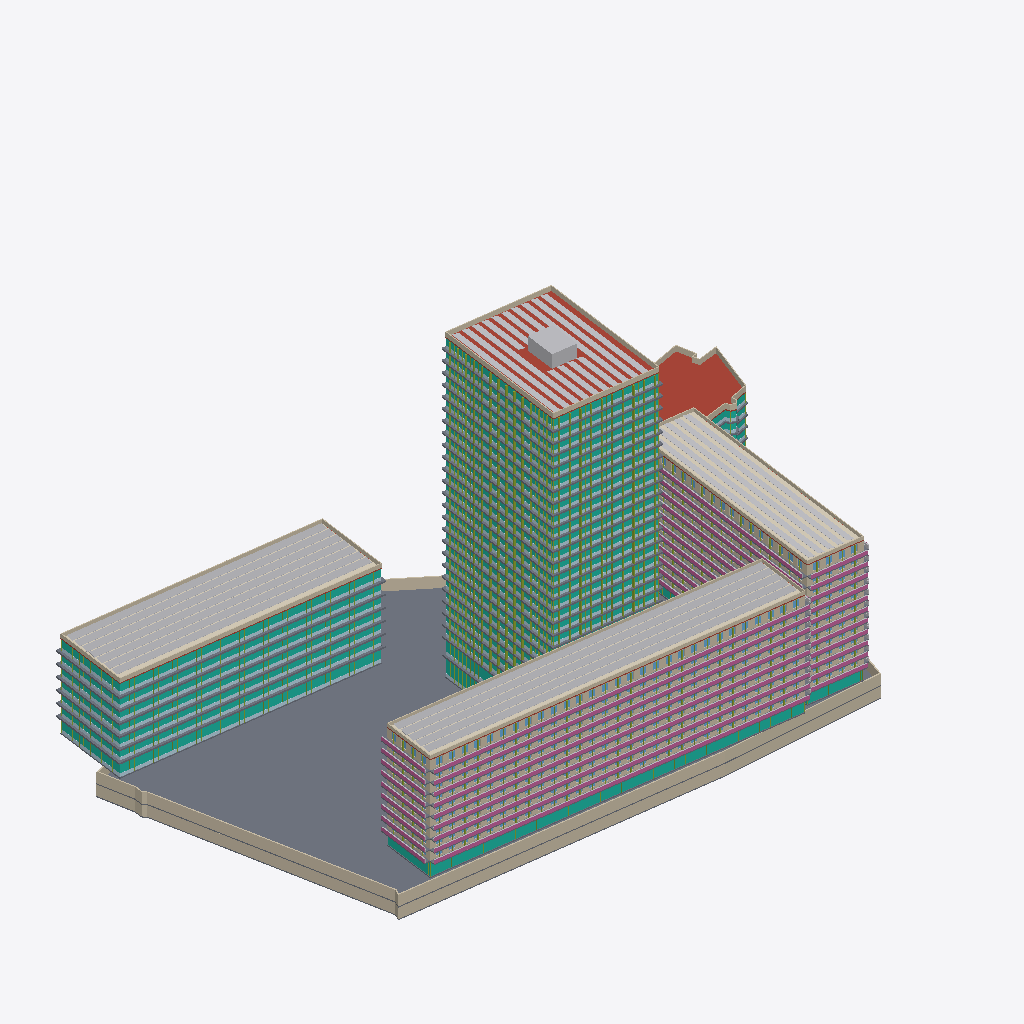
Isometric view of an IFC building model (IFC-SPF (STEP), schema IFC4, length unit metre), seen from the south-west, elements coloured by IFC class (only those large enough to see are counted): 81 members (olive), 62 walls (beige), 61 slabs (grey), 40 curtain walls (teal), 36 plates (pale blue), 25 other elements (light grey), 20 railings (pink), 18 windows (light blue), 5 roofs (red-brown), 3 coverings (cream).
Extent 184.1 m × 117.1 m × 104.8 m (x, y, z). Storeys (64): U-B1 at -7.00 m; U-B2 at -3.50 m; H-GF at 0.00 m; S-GF at 0.00 m; R-GF at 0.00 m; O-GF at 0.00 m; E-GF at 0.00 m; U-Roof at 0.00 m; S-L2 at 4.50 m; R-L2 at 4.50 m; O-L2 at 4.50 m; E-L1 at 4.50 m; H-L2 at 6.00 m; S-L3 at 7.60 m; R-L3 at 7.60 m; E-L2 at 7.70 m. Elements (1541): 1056 IfcWindow, 127 IfcSlab, 107 IfcWall, 90 IfcMember, 45 IfcCurtainWall, 43 IfcPlate, 41 IfcBuildingElementProxy, 20 IfcRailing, 5 IfcRoof, 4 IfcSolarDevice, 3 IfcCovering.

HEADER;
FILE_DESCRIPTION(('ViewDefinition[DesignTransferView]'),'2;1');
FILE_NAME('/dev/null','2026-11-10T15:58:42+00:00',(''),(''),'IfcOpenShell 0.9.0.post1','IfcOpenShell 0.9.0.post1','Nobody');
FILE_SCHEMA(('IFC4'));
ENDSEC;
DATA;
#1=IFCPROJECT('0P86xj9aDAVgbBiIiUw3_h',$,'Option A — hotel tower + residential blocks',$,$,$,$,(#10),#5);
#12=IFCSITE('1AQw_Dx7bDIeuZo$CaSpwz',$,'Site',$,$,#426,#421,$,$,$,$,$,$,$);
#430=IFCBUILDING('2KRZgmy2D7zBm_rK441tGO',$,'Hotel tower','Hotel',$,$,$,$,$,$,$,$);
#51652=IFCBUILDING('3AFMupdMjEKvTJYDcgpi4e',$,'Street bar (Milevská)','Residential',$,$,$,$,$,$,$,$);
#94446=IFCBUILDING('2kI9jYpBL9iuS_L0e8rNdy',$,'East bar','Residential',$,$,$,$,$,$,$,$);
#129178=IFCBUILDING('1ZNeGrpVf1HezjSGE5Gg3A',$,'North office wing','Office',$,$,$,$,$,$,$,$);
#143116=IFCBUILDING('2cMiSUKCL5Zh$qjMPD6LCc',$,'Existing corner office (parcel 1133/12)','Office (existing, kept)',$,$,$,$,$,$,$,$);
#156468=IFCBUILDING('2IEGVKcD5DpAJ32Iv39gXf',$,'Underground parking','Parking / technical',$,$,$,$,$,$,$,$);
#437=IFCBUILDINGSTOREY('3dpn7Vqxb3FfwyORC$PG6a',$,'H-GF',$,$,#448,$,$,$,0.0);
#1777=IFCBUILDINGSTOREY('1EdmennOL5qQwe2IBO7uEd',$,'H-L2',$,$,#1787,$,$,$,6.0);
#3142=IFCBUILDINGSTOREY('3DlTL45cb4M9heNRixAW_A',$,'H-L3',$,$,#3152,$,$,$,11.0);
#5072=IFCBUILDINGSTOREY('27mSSacGf7M9YakSwtGBnp',$,'H-L4',$,$,#5082,$,$,$,14.3);
#7000=IFCBUILDINGSTOREY('3D4KC1I1f0c95q7Xn9cp1D',$,'H-L5',$,$,#7010,$,$,$,17.6);
#8928=IFCBUILDINGSTOREY('3TAkWLsm99zvBQ0NdDOTrW',$,'H-L6',$,$,#8938,$,$,$,20.9);
#10856=IFCBUILDINGSTOREY('1W27XNGFL9r8NF343M8SbO',$,'H-L7',$,$,#10866,$,$,$,24.2);
#12784=IFCBUILDINGSTOREY('2F0$aImNzFXQAms_d1JjZT',$,'H-L8',$,$,#12794,$,$,$,27.5);
#14712=IFCBUILDINGSTOREY('1r$nSiLWH9Ywbfirn5qPA2',$,'H-L9',$,$,#14722,$,$,$,30.8);
#16640=IFCBUILDINGSTOREY('1l9wflLE97zQ22Dhvase8Q',$,'H-L10',$,$,#16650,$,$,$,34.1);
#18568=IFCBUILDINGSTOREY('2fLgZkFhjAHhQZuA086b1U',$,'H-L11',$,$,#18578,$,$,$,37.4);
#20496=IFCBUILDINGSTOREY('1NcWN474rA5PN9fJ1Y02yH',$,'H-L12',$,$,#20506,$,$,$,40.7);
#22424=IFCBUILDINGSTOREY('2M7aYfVRrC0e0uhX$PZRjc',$,'H-L13',$,$,#22434,$,$,$,44.0);
#24352=IFCBUILDINGSTOREY('0DPj5NWh97ngcM$v6k6xjm',$,'H-L14',$,$,#24362,$,$,$,47.3);
#26280=IFCBUILDINGSTOREY('3qJZcRCvXBTAQt5yyrPpjg',$,'H-L15',$,$,#26290,$,$,$,50.6);
#28208=IFCBUILDINGSTOREY('0VFEXNJRLF8RIM0sgITTg0',$,'H-L16',$,$,#28218,$,$,$,53.9);
#30136=IFCBUILDINGSTOREY('2hzbsixw5DdgKyLfRLrWhF',$,'H-L17',$,$,#30146,$,$,$,57.2);
#32064=IFCBUILDINGSTOREY('29S4ZgW_jFTOil5YB92or5',$,'H-L18',$,$,#32074,$,$,$,60.5);
#33992=IFCBUILDINGSTOREY('33ZKgCOJv7jfPU6A1q2O56',$,'H-L19',$,$,#34002,$,$,$,63.8);
#35920=IFCBUILDINGSTOREY('2104KSrgr8b8N1bbAk9bv3',$,'H-L20',$,$,#35930,$,$,$,67.1);
#37848=IFCBUILDINGSTOREY('0phWHTOJH0Y8L0wX$uoU71',$,'H-L21',$,$,#37858,$,$,$,70.4);
#39776=IFCBUILDINGSTOREY('2mucAxSe18ZgdZNyodY0kX',$,'H-L22',$,$,#39786,$,$,$,73.7);
#41704=IFCBUILDINGSTOREY('1UK0Z3WvPE8xDNk7h04uPa',$,'H-L23',$,$,#41714,$,$,$,77.0);
#43632=IFCBUILDINGSTOREY('3QJHR80ln7RgUVKyFmh2V2',$,'H-L24',$,$,#43642,$,$,$,80.3);
#45560=IFCBUILDINGSTOREY('376GqPJjj0XR0ht1YbyHh7',$,'H-L25',$,$,#45570,$,$,$,83.6);
#47488=IFCBUILDINGSTOREY('1M_uK$XNX6ERBE2dTIS$Ac',$,'H-L26',$,$,#47498,$,$,$,86.9);
#49416=IFCBUILDINGSTOREY('2kM_fhQoHCEQxw0OUAtzvE',$,'H-L27',$,$,#49426,$,$,$,90.2);
#51344=IFCBUILDINGSTOREY('1IxFdbLX975RNALfrYqt35',$,'H-Roof',$,$,#51354,$,$,$,93.5);
#51658=IFCBUILDINGSTOREY('14t8HL5Un67OShj4$nzmmK',$,'S-GF',$,$,#51669,$,$,$,0.0);
#52813=IFCBUILDINGSTOREY('0KVGxfcdDBWfGO4hmFXAA_',$,'S-L2',$,$,#52823,$,$,$,4.5);
#57426=IFCBUILDINGSTOREY('2QgzgW0qb6nAabbPI$GdKf',$,'S-L3',$,$,#57436,$,$,$,7.6);
#62029=IFCBUILDINGSTOREY('340E7W51zBT83AT_zHipHy',$,'S-L4',$,$,#62039,$,$,$,10.7);
#66632=IFCBUILDINGSTOREY('2Jzpt7HWH6UBkCz18XIY5T',$,'S-L5',$,$,#66642,$,$,$,13.8);
#71235=IFCBUILDINGSTOREY('1AUwMlSEf8Df6gvOe_p3X_',$,'S-L6',$,$,#71245,$,$,$,16.9);
#75838=IFCBUILDINGSTOREY('1xNGbnLJf54f8WpU1RjMYi',$,'S-L7',$,$,#75848,$,$,$,20.0);
#80441=IFCBUILDINGSTOREY('27qsrBmQ9Cu8qEx84_1v_W',$,'S-L8',$,$,#80451,$,$,$,23.1);
#85044=IFCBUILDINGSTOREY('1Or1TpSSb0cQIeQaNa_ZV5',$,'S-L9',$,$,#85054,$,$,$,26.2);
#89647=IFCBUILDINGSTOREY('1Q9AwlV8X0CAGx2jXvYO3B',$,'S-L10',$,$,#89657,$,$,$,29.3);
#94250=IFCBUILDINGSTOREY('2Vl9RaFuTDQRPj$kdxu_oQ',$,'S-Roof',$,$,#94260,$,$,$,32.4);
#94452=IFCBUILDINGSTOREY('1ggtT0iZD7MOkatUUyCwwV',$,'R-GF',$,$,#94463,$,$,$,0.0);
#95245=IFCBUILDINGSTOREY('1nuQ6tr_fFiBsEsmZGk4vG',$,'R-L2',$,$,#95255,$,$,$,4.5);
#98312=IFCBUILDINGSTOREY('1xsN7z8kn52fHQ4raHvoaJ',$,'R-L3',$,$,#98322,$,$,$,7.6);
#101379=IFCBUILDINGSTOREY('2Pr5zuVm9CROEv$p7_zTBq',$,'R-L4',$,$,#101389,$,$,$,10.7);
#104446=IFCBUILDINGSTOREY('0kFfHmYbPAE82Ajw4_ABIz',$,'R-L5',$,$,#104456,$,$,$,13.8);
#107513=IFCBUILDINGSTOREY('15rAaA$GDEExYCynrJm5fk',$,'R-L6',$,$,#107523,$,$,$,16.9);
#110580=IFCBUILDINGSTOREY('12n7hYqir9jvqF5eHtVD09',$,'R-L7',$,$,#110590,$,$,$,20.0);
#113647=IFCBUILDINGSTOREY('3iTWqIFpj9cQQUtVUxkowW',$,'R-L8',$,$,#113657,$,$,$,23.1);
#116714=IFCBUILDINGSTOREY('1iHYy57Cv9D9DtFdxbV5O8',$,'R-L9',$,$,#116724,$,$,$,26.2);
#119781=IFCBUILDINGSTOREY('1XroKhWVD8zBYMFxX$z0R8',$,'R-L10',$,$,#119791,$,$,$,29.3);
#122848=IFCBUILDINGSTOREY('1kJxDpRjv2JPnaieSdtLXH',$,'R-L11',$,$,#122858,$,$,$,32.4);
#125915=IFCBUILDINGSTOREY('3cCXp9ka9Evvsu1AeBebAB',$,'R-L12',$,$,#125925,$,$,$,35.5);
#128982=IFCBUILDINGSTOREY('3Rh3R31z17ru1OBNyrjCCh',$,'R-Roof',$,$,#128992,$,$,$,38.6);
#129184=IFCBUILDINGSTOREY('3GUsCfmbnECPHrmJ6EzGv0',$,'O-GF',$,$,#129195,$,$,$,0.0);
#131118=IFCBUILDINGSTOREY('3TF9lIgPb78RZhy7A4xM$R',$,'O-L2',$,$,#131128,$,$,$,4.5);
#133081=IFCBUILDINGSTOREY('081NYhkUbBeOOiVZXTfQWs',$,'O-L3',$,$,#133091,$,$,$,8.1);
#135044=IFCBUILDINGSTOREY('29K$DqaKz9AgeY8RIixgH3',$,'O-L4',$,$,#135054,$,$,$,11.7);
#137007=IFCBUILDINGSTOREY('3$JNkYman8h86Wazzenvez',$,'O-L5',$,$,#137017,$,$,$,15.3);
#138970=IFCBUILDINGSTOREY('3G$rzzrSTA4BL08lDzclDn',$,'O-L6',$,$,#138980,$,$,$,18.9);
#140933=IFCBUILDINGSTOREY('3gEZIUokr3ZBZxHb51iZM9',$,'O-L7',$,$,#140943,$,$,$,22.5);
#142896=IFCBUILDINGSTOREY('2B3SN_K1H3FgEKUfQ2db3S',$,'O-Roof',$,$,#142906,$,$,$,26.1);
#143122=IFCBUILDINGSTOREY('39JocAXpb8OQFKqbgalW8O',$,'E-GF',$,$,#143133,$,$,$,0.0);
#144536=IFCBUILDINGSTOREY('1OIp9m5if0uwOFlDtNl_w8',$,'E-L1',$,$,#144546,$,$,$,4.5);
#145999=IFCBUILDINGSTOREY('2iFXyGoRH5CAy6e0eswFnL',$,'E-L2',$,$,#146009,$,$,$,7.7);
#147462=IFCBUILDINGSTOREY('0t5yKW1o56Beq5lRifl0md',$,'E-L3',$,$,#147472,$,$,$,10.9);
#156868=IFCSLAB('1IQbxqk2b4OA93yiN7KYUa',$,'U-B2 slab',$,$,#156881,#156870,$,.FLOOR.);
#94433=IFCSOLARDEVICE('3UWN0RDrL9Qh9fTIXs4HNT',$,'S PV array',$,$,#94445,#94435,$,.SOLARPANEL.);
#143103=IFCSOLARDEVICE('3QPPKl0h5DWRX8R95Pnpta',$,'O PV array',$,$,#143115,#143105,$,.SOLARPANEL.);
#51637=IFCSOLARDEVICE('17Nx_S1KLABuAEJbRVQw9O',$,'H PV array',$,$,#51649,#51639,$,.SOLARPANEL.);
#129165=IFCSOLARDEVICE('3rW_dKNHb0lO2tyk0ZrJMU',$,'R PV array',$,$,#129177,#129167,$,.SOLARPANEL.);
#51367=IFCROOF('3rIdZFqEX7LPVn40_9D2eA',$,'H roof slab',$,$,#51380,#51369,$,.FLAT_ROOF.);
#129092=IFCCOVERING('3PQ_adsYH5wh3Ob5ZHN9Qh',$,'R green roof',$,'GREEN ROOF',#129104,#129094,$,.USERDEFINED.);
#157030=IFCWALL('3tWE3Nicj80eThPHZ5RnHr',$,'U-B2 ext wall 5',$,$,#157042,#157032,$,.SOLIDWALL.);
#156273=IFCROOF('1kw1oaTw55feHiU4a2_TbP',$,'E roof slab',$,$,#156286,#156275,$,.FLAT_ROOF.);
#156671=IFCWALL('01W8cRwSP19vI$nepQZX4X',$,'U-B1 ext wall 5',$,$,#156683,#156673,$,.SOLIDWALL.);
#52785=IFCCURTAINWALL('0I07C75ZrCGvPwEZv7mgMP',$,'S-GF curtain wall',$,$,#52797,#52787,$,$);
#94335=IFCWALL('2d1meNn7P7LuMcTy0BcFLh',$,'S parapet',$,$,#94347,#94337,$,.PARAPET.);
#156980=IFCWALL('2Pnfpq9UvBfx$mDVMONypZ',$,'U-B2 ext wall 3',$,$,#156992,#156982,$,.SOLIDWALL.);
#142981=IFCWALL('3kJJpnnQvAtQLB14IzQY08',$,'O parapet',$,$,#142993,#142983,$,.PARAPET.);
#156621=IFCWALL('2vDnMKWgr0AQFrNoNEHgox',$,'U-B1 ext wall 3',$,$,#156633,#156623,$,.SOLIDWALL.);
#94360=IFCCOVERING('0FCb0$E1b0Nfse1jcfcbju',$,'S green roof',$,'GREEN ROOF',#94372,#94362,$,.USERDEFINED.);
#51429=IFCWALL('06DWDw3rz46QzS56KIhO0V',$,'H parapet',$,$,#51441,#51431,$,.PARAPET.);
#143006=IFCCOVERING('2qKDIvFS1939x_WOzx2QX2',$,'O green roof',$,'GREEN ROOF',#143018,#143008,$,.USERDEFINED.);
#131079=IFCCURTAINWALL('3COSvYyl9EfRtQHS3zlkE8',$,'O-GF curtain wall',$,$,#131091,#131081,$,$);
#89729=IFCWALL('2VnWSsfov9FgPBQcneakIJ',$,'S-L10 ext wall 1',$,$,#89741,#89731,$,.SOLIDWALL.);
#142827=IFCCURTAINWALL('2J5afkbAT6egl_nobuPMOV',$,'O-L7 curtain wall',$,$,#142839,#142829,$,$);
#157055=IFCWALL('2A49nDXF5ATRUqxg4hb6Kv',$,'U-B2 ext wall 6',$,$,#157067,#157057,$,.SOLIDWALL.);
#129067=IFCWALL('32De6KMuf4oxfkRRLwlmmc',$,'R parapet',$,$,#129079,#129069,$,.PARAPET.);
#156696=IFCWALL('1$3PW1_f14Pv1pGIhZjsA2',$,'U-B1 ext wall 6',$,$,#156708,#156698,$,.SOLIDWALL.);
#93432=IFCRAILING('3SAXfLS3LB1h3NT_VuYMkN',$,'S-L10 railing',$,$,#93444,#93434,$,.BALUSTRADE.);
#88829=IFCRAILING('1RAsiYBOnCU8hinz$RHig_',$,'S-L9 railing',$,$,#88841,#88831,$,.BALUSTRADE.);
#56604=IFCRAILING('3GZIw9z$DASQhUr1CwInJw',$,'S-L2 railing',$,$,#56616,#56606,$,.BALUSTRADE.);
#79623=IFCRAILING('1goFH0htX0XAISb1EGnyi_',$,'S-L7 railing',$,$,#79635,#79625,$,.BALUSTRADE.);
#84226=IFCRAILING('3Es1S$cE1F6e4jkTPOCRc_',$,'S-L8 railing',$,$,#84238,#84228,$,.BALUSTRADE.);
#61211=IFCRAILING('1LwFtgPY1DShMj$Gcvdq3K',$,'S-L3 railing',$,$,#61223,#61213,$,.BALUSTRADE.);
#65814=IFCRAILING('12LcOfKWf5pQKo8HqNLKWV',$,'S-L4 railing',$,$,#65826,#65816,$,.BALUSTRADE.);
#70417=IFCRAILING('06xgu1TJDBYuAONV7P61jv',$,'S-L5 railing',$,$,#70429,#70419,$,.BALUSTRADE.);
#75020=IFCRAILING('1EbXhm6sf3igWxLC2G_MbW',$,'S-L6 railing',$,$,#75032,#75022,$,.BALUSTRADE.);
#133012=IFCCURTAINWALL('3QuDhvMQv7cOSsQLcm9x1S',$,'O-L2 curtain wall',$,$,#133024,#133014,$,$);
#134975=IFCCURTAINWALL('1aGh5HDpPBl9cYPTQU$BKs',$,'O-L3 curtain wall',$,$,#134987,#134977,$,$);
#138901=IFCCURTAINWALL('1zOslpqmfCtOnOsWvTCBX6',$,'O-L5 curtain wall',$,$,#138913,#138903,$,$);
#136938=IFCCURTAINWALL('3fzf6FqF5E3OARQs8xPaZc',$,'O-L4 curtain wall',$,$,#136950,#136940,$,$);
#140864=IFCCURTAINWALL('1jWqBbSUL9neTgL3AINGxh',$,'O-L6 curtain wall',$,$,#140876,#140866,$,$);
#51454=IFCBUILDINGELEMENTPROXY('3_0V3_e_X5W9h6MljD148X',$,'H roof core 1',$,'CORE',#51466,#51456,$,.USERDEFINED.);
#133068=IFCSLAB('0rQlkihCXAbx3t3$Uxu8ZD',$,'O-L2 slab edge band',$,'SLAB EDGE',#133080,#133070,$,.USERDEFINED.);
#135031=IFCSLAB('0mRHVhsTz7mPe7ej3d5Dlf',$,'O-L3 slab edge band',$,'SLAB EDGE',#135043,#135033,$,.USERDEFINED.);
#136994=IFCSLAB('23xILYNmL6eBmFsZpcan9c',$,'O-L4 slab edge band',$,'SLAB EDGE',#137006,#136996,$,.USERDEFINED.);
#138957=IFCSLAB('0S$CFZl1fCXPHjSD6zBUil',$,'O-L5 slab edge band',$,'SLAB EDGE',#138969,#138959,$,.USERDEFINED.);
#140920=IFCSLAB('1W1wdEVOj0hgp5s_ApgDTw',$,'O-L6 slab edge band',$,'SLAB EDGE',#140932,#140922,$,.USERDEFINED.);
#142883=IFCSLAB('19k0M94a15vgpuetqsoHon',$,'O-L7 slab edge band',$,'SLAB EDGE',#142895,#142885,$,.USERDEFINED.);
#62111=IFCWALL('1vjCUcjNj3KgbD1I3rDWgi',$,'S-L4 ext wall 1',$,$,#62123,#62113,$,.SOLIDWALL.);
#57508=IFCWALL('3Jo_UvbAf5JvssM2OJiGtn',$,'S-L3 ext wall 1',$,$,#57520,#57510,$,.SOLIDWALL.);
#66714=IFCWALL('3NI6h52TT1Mwtrl5I7zPfs',$,'S-L5 ext wall 1',$,$,#66726,#66716,$,.SOLIDWALL.);
#71317=IFCWALL('1EETkXdv93sfcP2cckX2tk',$,'S-L6 ext wall 1',$,$,#71329,#71319,$,.SOLIDWALL.);
#52895=IFCWALL('3ffP$154XBmPRsfYN9rAUf',$,'S-L2 ext wall 1',$,$,#52907,#52897,$,.SOLIDWALL.);
#75920=IFCWALL('1LzF14PBz4xuKO1xBhTOpd',$,'S-L7 ext wall 1',$,$,#75932,#75922,$,.SOLIDWALL.);
#85126=IFCWALL('03A83px6TBiBPBKkrcVp8d',$,'S-L9 ext wall 1',$,$,#85138,#85128,$,.SOLIDWALL.);
#80523=IFCWALL('0sD0le3NbDz9zEWvuERenf',$,'S-L8 ext wall 1',$,$,#80535,#80525,$,.SOLIDWALL.);
#131105=IFCPLATE('2VeBA35Vj4HBjqTB3H$pCG',$,'O-GF spandrels',$,'SPANDREL',#131117,#131107,$,.USERDEFINED.);
#50710=IFCCURTAINWALL('2J62D5PEfDVRJgZxOa8lls',$,'H-L27 curtain wall',$,$,#50722,#50712,$,$);
#138927=IFCPLATE('0p6pSYOOX5Uu0eaPosLP4N',$,'O-L5 spandrels',$,'SPANDREL',#138939,#138929,$,.USERDEFINED.);
#140890=IFCPLATE('071rlx8P1DNgECbcEAgW9Y',$,'O-L6 spandrels',$,'SPANDREL',#140902,#140892,$,.USERDEFINED.);
#142853=IFCPLATE('025mpi7G59XwGUOUYW2YMa',$,'O-L7 spandrels',$,'SPANDREL',#142865,#142855,$,.USERDEFINED.);
#136964=IFCPLATE('16RKXB1TXD0Bny8mIA1KA7',$,'O-L4 spandrels',$,'SPANDREL',#136976,#136966,$,.USERDEFINED.);
#133038=IFCPLATE('0nX8MBYRn9y9QCPXkEM83s',$,'O-L2 spandrels',$,'SPANDREL',#133050,#133040,$,.USERDEFINED.);
#135001=IFCPLATE('2n_scS0$z9rvSVy_PzUu$A',$,'O-L3 spandrels',$,'SPANDREL',#135013,#135003,$,.USERDEFINED.);
#127372=IFCWALL('3zS_di0291bw9k$MXx4z1$',$,'R-L12 ext wall 4',$,$,#127384,#127374,$,.SOLIDWALL.);
#156455=IFCWALL('3Pww7W9A523Pi07iwO6ztu',$,'E parapet',$,$,#156467,#156457,$,.PARAPET.);
#156509=IFCSLAB('3aw1yiBAz3HAgAwBNu0zTJ',$,'U-B1 slab',$,$,#156522,#156511,$,.FLOOR.);
#39198=IFCSLAB('3twlXd2rn7ghHI63FiDkg$',$,'H-L21 slab edge band',$,'SLAB EDGE',#39210,#39200,$,.USERDEFINED.);
#43054=IFCSLAB('1b8cZNi1r0BORPTCGTBLVB',$,'H-L23 slab edge band',$,'SLAB EDGE',#43066,#43056,$,.USERDEFINED.);
#50766=IFCSLAB('2eU1Q3c3v3tPoMiAEsP5PV',$,'H-L27 slab edge band',$,'SLAB EDGE',#50778,#50768,$,.USERDEFINED.);
#35342=IFCSLAB('2JyLdTPmP7pAbVEeiIUWY9',$,'H-L19 slab edge band',$,'SLAB EDGE',#35354,#35344,$,.USERDEFINED.);
#37270=IFCSLAB('1UHw157e54F8wZz__pzjuz',$,'H-L20 slab edge band',$,'SLAB EDGE',#37282,#37272,$,.USERDEFINED.);
#41126=IFCSLAB('3_tXwUDvfAduT35dx7BlFY',$,'H-L22 slab edge band',$,'SLAB EDGE',#41138,#41128,$,.USERDEFINED.);
#44982=IFCSLAB('19DNrsUHPCFOlm9SpffU5$',$,'H-L24 slab edge band',$,'SLAB EDGE',#44994,#44984,$,.USERDEFINED.);
#46910=IFCSLAB('3mQD7yQ555BB6kquKI7N5M',$,'H-L25 slab edge band',$,'SLAB EDGE',#46922,#46912,$,.USERDEFINED.);
#48838=IFCSLAB('3LFLM5QvHD5fYkQk7FGHSM',$,'H-L26 slab edge band',$,'SLAB EDGE',#48850,#48840,$,.USERDEFINED.);
#21846=IFCSLAB('0dthI14XT9ivsr1T5qUsZf',$,'H-L12 slab edge band',$,'SLAB EDGE',#21858,#21848,$,.USERDEFINED.);
#23774=IFCSLAB('3GwmpXtlf3mA2AE79y23rT',$,'H-L13 slab edge band',$,'SLAB EDGE',#23786,#23776,$,.USERDEFINED.);
#27630=IFCSLAB('1ygehArVHF3xB1VJ$xYYGc',$,'H-L15 slab edge band',$,'SLAB EDGE',#27642,#27632,$,.USERDEFINED.);
#33414=IFCSLAB('04PmcSJvr5Z8pUY1Vc$gbR',$,'H-L18 slab edge band',$,'SLAB EDGE',#33426,#33416,$,.USERDEFINED.);
#19918=IFCSLAB('2cDBScr3f0aOpsUQuP4g8F',$,'H-L11 slab edge band',$,'SLAB EDGE',#19930,#19920,$,.USERDEFINED.);
#25702=IFCSLAB('14TmpKrHL63vfY16BltIJT',$,'H-L14 slab edge band',$,'SLAB EDGE',#25714,#25704,$,.USERDEFINED.);
#31486=IFCSLAB('3it65LYOb7qvlKWhUt5URa',$,'H-L17 slab edge band',$,'SLAB EDGE',#31498,#31488,$,.USERDEFINED.);
#16062=IFCSLAB('13TkFyfDD5PxmESVN_KzI3',$,'H-L9 slab edge band',$,'SLAB EDGE',#16074,#16064,$,.USERDEFINED.);
#17990=IFCSLAB('3wcHOZ8IPFVAiKtJge2xAK',$,'H-L10 slab edge band',$,'SLAB EDGE',#18002,#17992,$,.USERDEFINED.);
#29558=IFCSLAB('1hH8aAUoL0xg$hU14N9qu_',$,'H-L16 slab edge band',$,'SLAB EDGE',#29570,#29560,$,.USERDEFINED.);
#128452=IFCRAILING('1o5xh8QqLD4e_pCHNz1XNA',$,'R-L12 railing',$,$,#128464,#128454,$,.BALUSTRADE.);
#157130=IFCWALL('3C9TlRGr1FSh9guU3yau4D',$,'U-B2 ext wall 9',$,$,#157142,#157132,$,.SOLIDWALL.);
#44926=IFCCURTAINWALL('1xgV34SiLAzvhB1Pjy4_uP',$,'H-L24 curtain wall',$,$,#44938,#44928,$,$);
#46854=IFCCURTAINWALL('3NVmlQA9n8Thl9V3PJ$xQ4',$,'H-L25 curtain wall',$,$,#46866,#46856,$,$);
#16006=IFCCURTAINWALL('1X1_PQTZ5E7hhn9DZTe2kE',$,'H-L9 curtain wall',$,$,#16018,#16008,$,$);
#17934=IFCCURTAINWALL('2TajNLpWbEsPFL3CI$RT7j',$,'H-L10 curtain wall',$,$,#17946,#17936,$,$);
#35286=IFCCURTAINWALL('2EFAnt1_v4BuRaYHI7bWpC',$,'H-L19 curtain wall',$,$,#35298,#35288,$,$);
#39142=IFCCURTAINWALL('1x9HLzIZb4iAaWxQAm92Qd',$,'H-L21 curtain wall',$,$,#39154,#39144,$,$);
#42998=IFCCURTAINWALL('20SKOCHEX5QuTb14AroPOE',$,'H-L23 curtain wall',$,$,#43010,#43000,$,$);
#48782=IFCCURTAINWALL('0wDAzuPP552QQr1wi$UmRr',$,'H-L26 curtain wall',$,$,#48794,#48784,$,$);
#19862=IFCCURTAINWALL('27PD2vfejAtgx8RcIaS1Wr',$,'H-L11 curtain wall',$,$,#19874,#19864,$,$);
#27574=IFCCURTAINWALL('1B9qMwNKjAShHE_4LthdjW',$,'H-L15 curtain wall',$,$,#27586,#27576,$,$);
#31430=IFCCURTAINWALL('0xLdznrU10hh_yxsuZ3QV5',$,'H-L17 curtain wall',$,$,#31442,#31432,$,$);
#33358=IFCCURTAINWALL('1YUdnIciLCKBs3SK18r4dZ',$,'H-L18 curtain wall',$,$,#33370,#33360,$,$);
#37214=IFCCURTAINWALL('2koj3KVRL01eMbZUvbUjW5',$,'H-L20 curtain wall',$,$,#37226,#37216,$,$);
#41070=IFCCURTAINWALL('2DHoJr4szEq8vmHnVTHmzb',$,'H-L22 curtain wall',$,$,#41082,#41072,$,$);
#21790=IFCCURTAINWALL('20jFkOmtXERw02UGrs1U3b',$,'H-L12 curtain wall',$,$,#21802,#21792,$,$);
#23718=IFCCURTAINWALL('0hAbaQovTD_8kJgSVDix6g',$,'H-L13 curtain wall',$,$,#23730,#23720,$,$);
#25646=IFCCURTAINWALL('0$qE3hZvbDk8yyoHsgiENW',$,'H-L14 curtain wall',$,$,#25658,#25648,$,$);
#29502=IFCCURTAINWALL('2IIUznd3vA0gabKWPKqJGV',$,'H-L16 curtain wall',$,$,#29514,#29504,$,$);
#51686=IFCSLAB('1w3C49tCvErfN9cJst$B01',$,'S-GF slab',$,$,#51699,#51688,$,.FLOOR.);
#125385=IFCRAILING('0nE$5IAnf5d9V0vJecAJBP',$,'R-L11 railing',$,$,#125397,#125387,$,.BALUSTRADE.);
#61064=IFCSLAB('3FG1KwlC15Rw3QnnHw1Y3O',$,'S-L3 balconies',$,'BALCONY',#61076,#61066,$,.USERDEFINED.);
#70270=IFCSLAB('226uKr5R9B7vexstwm1plB',$,'S-L5 balconies',$,'BALCONY',#70282,#70272,$,.USERDEFINED.);
#74873=IFCSLAB('1Ii8nCVDLDUOIiPQBIrd5c',$,'S-L6 balconies',$,'BALCONY',#74885,#74875,$,.USERDEFINED.);
#79476=IFCSLAB('3$XMqstMf7gOSkCNiQJCpy',$,'S-L7 balconies',$,'BALCONY',#79488,#79478,$,.USERDEFINED.);
#84079=IFCSLAB('3kUolFwlTAf9wZkFl0WJuZ',$,'S-L8 balconies',$,'BALCONY',#84091,#84081,$,.USERDEFINED.);
#65667=IFCSLAB('2kD6jYnh957ebyQQ0no9Pi',$,'S-L4 balconies',$,'BALCONY',#65679,#65669,$,.USERDEFINED.);
#56453=IFCSLAB('1EO50v4b1FxPZgGcFVjdGa',$,'S-L2 balconies',$,'BALCONY',#56465,#56455,$,.USERDEFINED.);
#88682=IFCSLAB('39uKtyhp9FXxHaqWdBxN9X',$,'S-L9 balconies',$,'BALCONY',#88694,#88684,$,.USERDEFINED.);
#93285=IFCSLAB('1V3pcKEK19qA221uFnEFae',$,'S-L10 balconies',$,'BALCONY',#93297,#93287,$,.USERDEFINED.);
#51331=IFCMEMBER('33nIDT$uX9Whp_9UWzhU0l',$,'H-L27 fins',$,'FIN',#51343,#51333,$,.USERDEFINED.);
#122318=IFCRAILING('1KbGhg1oPCYQ54Qf_TPOKn',$,'R-L10 railing',$,$,#122330,#122320,$,.BALUSTRADE.);
#95219=IFCCURTAINWALL('2lguupXCb3UQUmBTOxB97E',$,'R-GF curtain wall',$,$,#95231,#95221,$,$);
ENDSEC;
